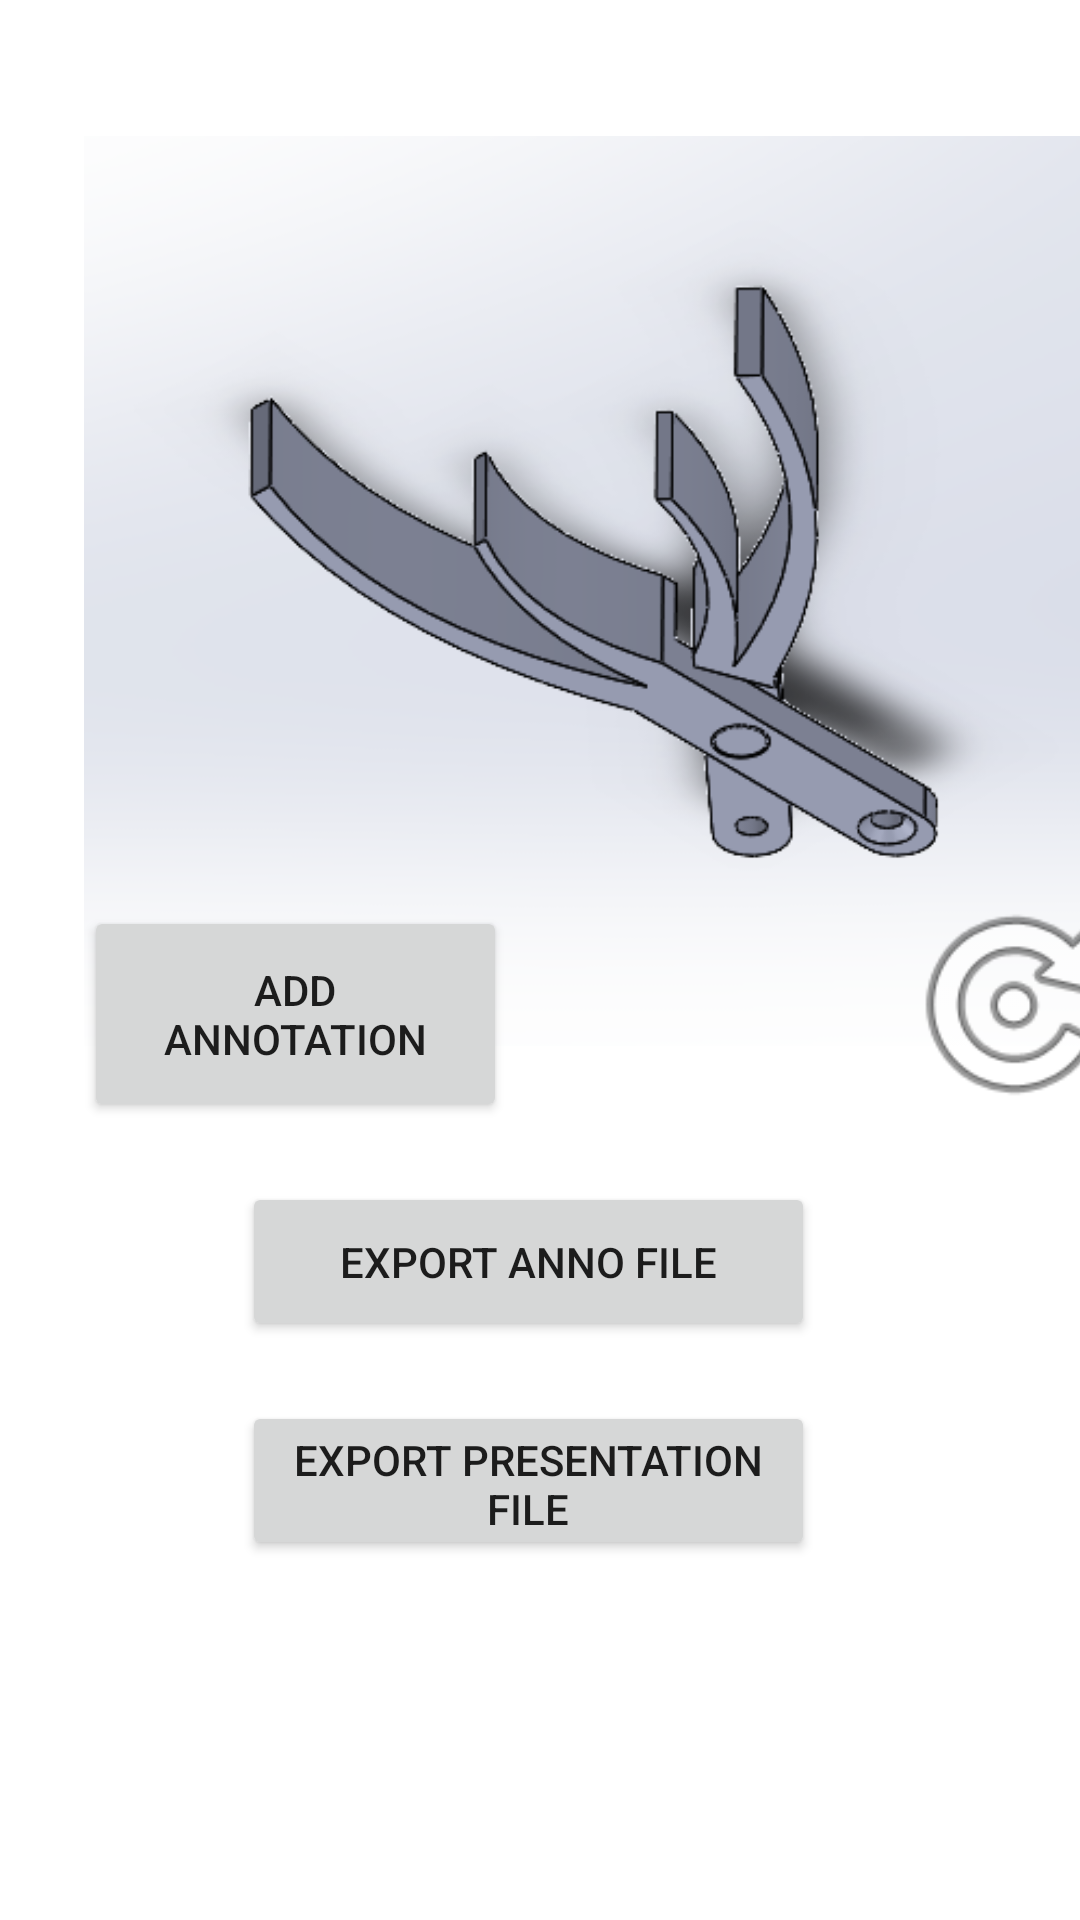

Here is an Android app screen rendered from its layout file. Give the layout XML and the strings, colors and styles it references.
<!-- AndroidManifest.xml: application theme Theme.Anno3D -->
<!-- res/layout/annotate_rotate_twice.xml -->
<?xml version="1.0" encoding="utf-8"?>
<androidx.constraintlayout.widget.ConstraintLayout
    xmlns:android="http://schemas.android.com/apk/res/android"
    xmlns:app="http://schemas.android.com/apk/res-auto"
    xmlns:tools="http://schemas.android.com/tools"
    android:layout_width="match_parent"
    android:layout_height="match_parent">

    <Button
        android:id="@+id/button27"
        android:layout_width="141dp"
        android:layout_height="72dp"
        android:text="Add Annotation"
        app:layout_constraintBottom_toBottomOf="@+id/imageView8"
        app:layout_constraintEnd_toStartOf="@+id/imageView7"
        app:layout_constraintHorizontal_bias="0.072"
        app:layout_constraintStart_toStartOf="@+id/imageView8" />

    <Button
        android:id="@+id/button25"
        android:layout_width="191dp"
        android:layout_height="53dp"
        android:layout_marginTop="20dp"
        android:text="Export Presentation File"
        app:layout_constraintEnd_toEndOf="parent"
        app:layout_constraintHorizontal_bias="0.477"
        app:layout_constraintStart_toStartOf="parent"
        app:layout_constraintTop_toBottomOf="@+id/button26" />

    <Button
        android:id="@+id/button26"
        android:layout_width="191dp"
        android:layout_height="53dp"
        android:layout_marginTop="20dp"
        android:text="Export Anno File"
        app:layout_constraintEnd_toEndOf="parent"
        app:layout_constraintHorizontal_bias="0.477"
        app:layout_constraintStart_toStartOf="parent"
        app:layout_constraintTop_toBottomOf="@+id/imageView8" />

    <ImageView
        android:id="@+id/imageView8"
        android:layout_width="351dp"
        android:layout_height="354dp"
        android:layout_marginStart="28dp"
        android:layout_marginLeft="28dp"
        android:layout_marginTop="20dp"
        app:layout_constraintStart_toStartOf="parent"
        app:layout_constraintTop_toTopOf="parent"
        app:srcCompat="@drawable/_st_flip" />

    <ImageView
        android:id="@+id/imageView12"
        android:layout_width="83dp"
        android:layout_height="79dp"
        android:onClick="rotateBack"
        app:layout_constraintBottom_toBottomOf="@+id/imageView8"
        app:layout_constraintEnd_toEndOf="@+id/imageView8"
        app:srcCompat="@android:drawable/ic_menu_rotate" />

</androidx.constraintlayout.widget.ConstraintLayout>
<!-- resources referenced by this layout -->
<resources>
  <!-- drawable _st_flip: png bitmap (drawable, 56652 bytes) -->
  <style name="Theme.Anno3D" parent="Theme.MaterialComponents.DayNight.DarkActionBar">
          
          <item name="colorPrimary">@color/purple_500</item>
          <item name="colorPrimaryVariant">@color/purple_700</item>
          <item name="colorOnPrimary">@color/white</item>
          
          <item name="colorSecondary">@color/teal_200</item>
          <item name="colorSecondaryVariant">@color/teal_700</item>
          <item name="colorOnSecondary">@color/black</item>
          
          <item name="android:statusBarColor" tools:targetApi="l">?attr/colorPrimaryVariant</item>
          
      </style>
  <!-- not gathered from this repository: default colours our renderer supplied (Android Studio template values) -->
  <color name="purple_500">#FF6200EE</color>
  <color name="purple_700">#FF3700B3</color>
  <color name="teal_200">#FF03DAC5</color>
  <color name="teal_700">#FF018786</color>
  <color name="black">#FF000000</color>
  <color name="white">#FFFFFFFF</color>
</resources>
